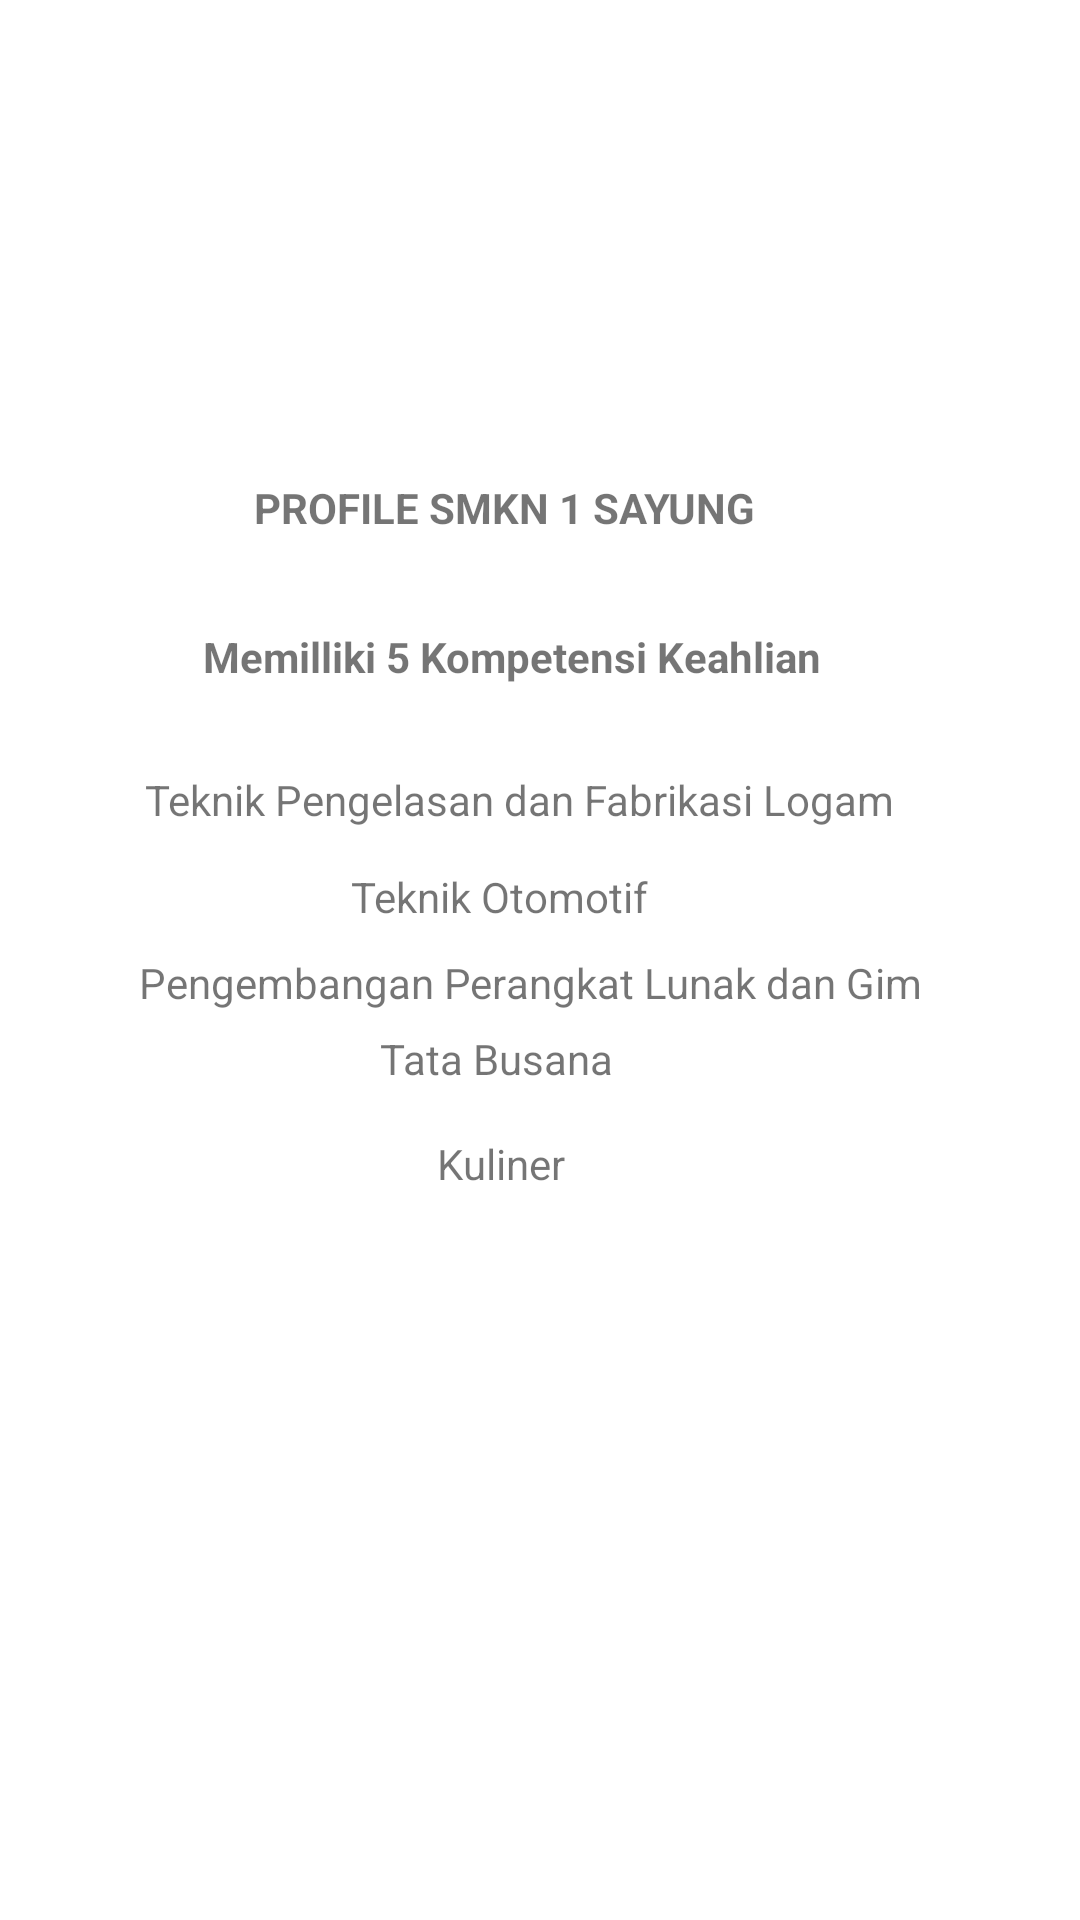

The Android layout XML behind this screen, and the referenced resources:
<!-- AndroidManifest.xml: application theme Theme.Nasywa6 -->
<!-- res/layout/activity_main3.xml -->
<?xml version="1.0" encoding="utf-8"?>
<androidx.constraintlayout.widget.ConstraintLayout xmlns:android="http://schemas.android.com/apk/res/android"
    xmlns:app="http://schemas.android.com/apk/res-auto"
    xmlns:tools="http://schemas.android.com/tools"
    android:layout_width="match_parent"
    android:layout_height="match_parent"
    tools:context=".MainActivity3">

    <TextView
        android:id="@+id/textView6"
        android:layout_width="wrap_content"
        android:layout_height="wrap_content"
        android:text="PROFILE SMKN 1 SAYUNG"
        android:textStyle="bold"
        app:layout_constraintBottom_toBottomOf="parent"
        app:layout_constraintEnd_toEndOf="parent"
        app:layout_constraintHorizontal_bias="0.439"
        app:layout_constraintStart_toStartOf="parent"
        app:layout_constraintTop_toTopOf="parent"
        app:layout_constraintVertical_bias="0.257" />

    <TextView
        android:id="@+id/textView7"
        android:layout_width="wrap_content"
        android:layout_height="wrap_content"
        android:text="Memilliki 5 Kompetensi Keahlian"
        android:textStyle="bold"
        app:layout_constraintBottom_toBottomOf="parent"
        app:layout_constraintEnd_toEndOf="parent"
        app:layout_constraintHorizontal_bias="0.439"
        app:layout_constraintStart_toStartOf="parent"
        app:layout_constraintTop_toTopOf="parent"
        app:layout_constraintVertical_bias="0.337" />

    <TextView
        android:id="@+id/textView8"
        android:layout_width="wrap_content"
        android:layout_height="wrap_content"
        android:text="Teknik Pengelasan dan Fabrikasi Logam"
        app:layout_constraintBottom_toBottomOf="parent"
        app:layout_constraintEnd_toEndOf="parent"
        app:layout_constraintHorizontal_bias="0.439"
        app:layout_constraintStart_toStartOf="parent"
        app:layout_constraintTop_toTopOf="parent"
        app:layout_constraintVertical_bias="0.414" />

    <TextView
        android:id="@+id/textView9"
        android:layout_width="wrap_content"
        android:layout_height="wrap_content"
        android:text="Teknik Otomotif"
        app:layout_constraintBottom_toBottomOf="parent"
        app:layout_constraintEnd_toEndOf="parent"
        app:layout_constraintHorizontal_bias="0.448"
        app:layout_constraintStart_toStartOf="parent"
        app:layout_constraintTop_toTopOf="parent"
        app:layout_constraintVertical_bias="0.466" />

    <TextView
        android:id="@+id/textView10"
        android:layout_width="wrap_content"
        android:layout_height="wrap_content"
        android:text="Pengembangan Perangkat Lunak dan Gim"
        app:layout_constraintBottom_toBottomOf="parent"
        app:layout_constraintEnd_toEndOf="parent"
        app:layout_constraintHorizontal_bias="0.469"
        app:layout_constraintStart_toStartOf="parent"
        app:layout_constraintTop_toTopOf="parent"
        app:layout_constraintVertical_bias="0.512" />

    <TextView
        android:id="@+id/textView11"
        android:layout_width="wrap_content"
        android:layout_height="wrap_content"
        android:text="Tata Busana"
        app:layout_constraintBottom_toBottomOf="parent"
        app:layout_constraintEnd_toEndOf="parent"
        app:layout_constraintHorizontal_bias="0.449"
        app:layout_constraintStart_toStartOf="parent"
        app:layout_constraintTop_toTopOf="parent"
        app:layout_constraintVertical_bias="0.553" />

    <TextView
        android:id="@+id/textView12"
        android:layout_width="wrap_content"
        android:layout_height="wrap_content"
        android:text="Kuliner"
        app:layout_constraintBottom_toBottomOf="parent"
        app:layout_constraintEnd_toEndOf="parent"
        app:layout_constraintHorizontal_bias="0.459"
        app:layout_constraintStart_toStartOf="parent"
        app:layout_constraintTop_toTopOf="parent"
        app:layout_constraintVertical_bias="0.609" />
</androidx.constraintlayout.widget.ConstraintLayout>
<!-- resources referenced by this layout -->
<resources>
  <style name="Theme.Nasywa6" parent="Theme.MaterialComponents.DayNight.DarkActionBar">
          
          <item name="colorPrimary">@color/purple_500</item>
          <item name="colorPrimaryVariant">@color/purple_700</item>
          <item name="colorOnPrimary">@color/white</item>
          
          <item name="colorSecondary">@color/teal_200</item>
          <item name="colorSecondaryVariant">@color/teal_700</item>
          <item name="colorOnSecondary">@color/black</item>
          
          <item name="android:statusBarColor" tools:targetApi="l">?attr/colorPrimaryVariant</item>
          
      </style>
  <!-- not gathered from this repository: default colours our renderer supplied (Android Studio template values) -->
  <color name="purple_500">#FF6200EE</color>
  <color name="purple_700">#FF3700B3</color>
  <color name="teal_200">#FF03DAC5</color>
  <color name="teal_700">#FF018786</color>
  <color name="black">#FF000000</color>
  <color name="white">#FFFFFFFF</color>
</resources>
